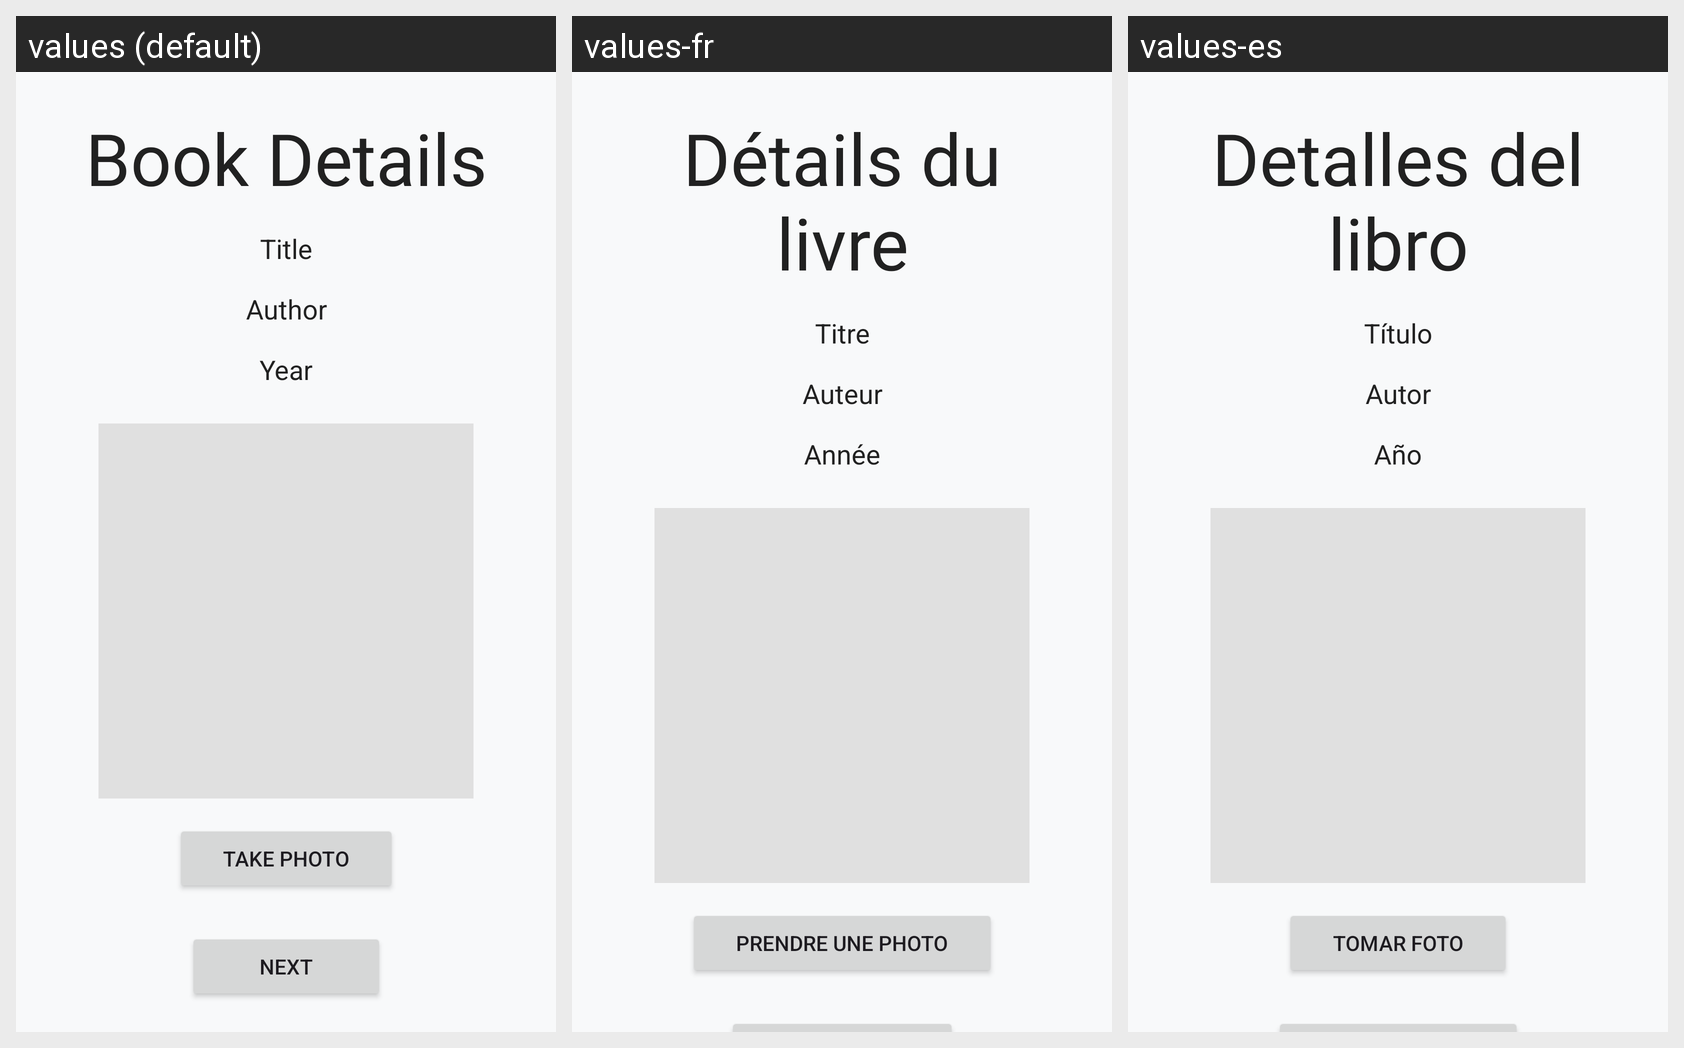

Here is an Android app screen in its default locale and in the app's own translations. Write out the translated-string differences for the strings that appear on this screen.
Android screen res/layout/activity_book_detail.xml rendered under 3 locales, left to right: values (default), values-fr, values-es. Device: Nexus 5 (rendered at 1080×1920; each locale shown at half size, 540×960, under a caption strip naming it); theme Theme.BookManager.
Strings drawn on this screen, with the default value and each locale's value (text and hints the layout hard-codes, and strings that could not be matched under every locale, appear in the picture but are not listed):

book_details
  values: Book Details
  values-fr: Détails du livre
  values-es: Detalles del libro

book_title_label
  values: Title
  values-fr: Titre
  values-es: Título

book_author_label
  values: Author
  values-fr: Auteur
  values-es: Autor

book_year_label
  values: Year
  values-fr: Année
  values-es: Año

take_photo
  values: Take Photo
  values-fr: Prendre une photo
  values-es: Tomar foto
